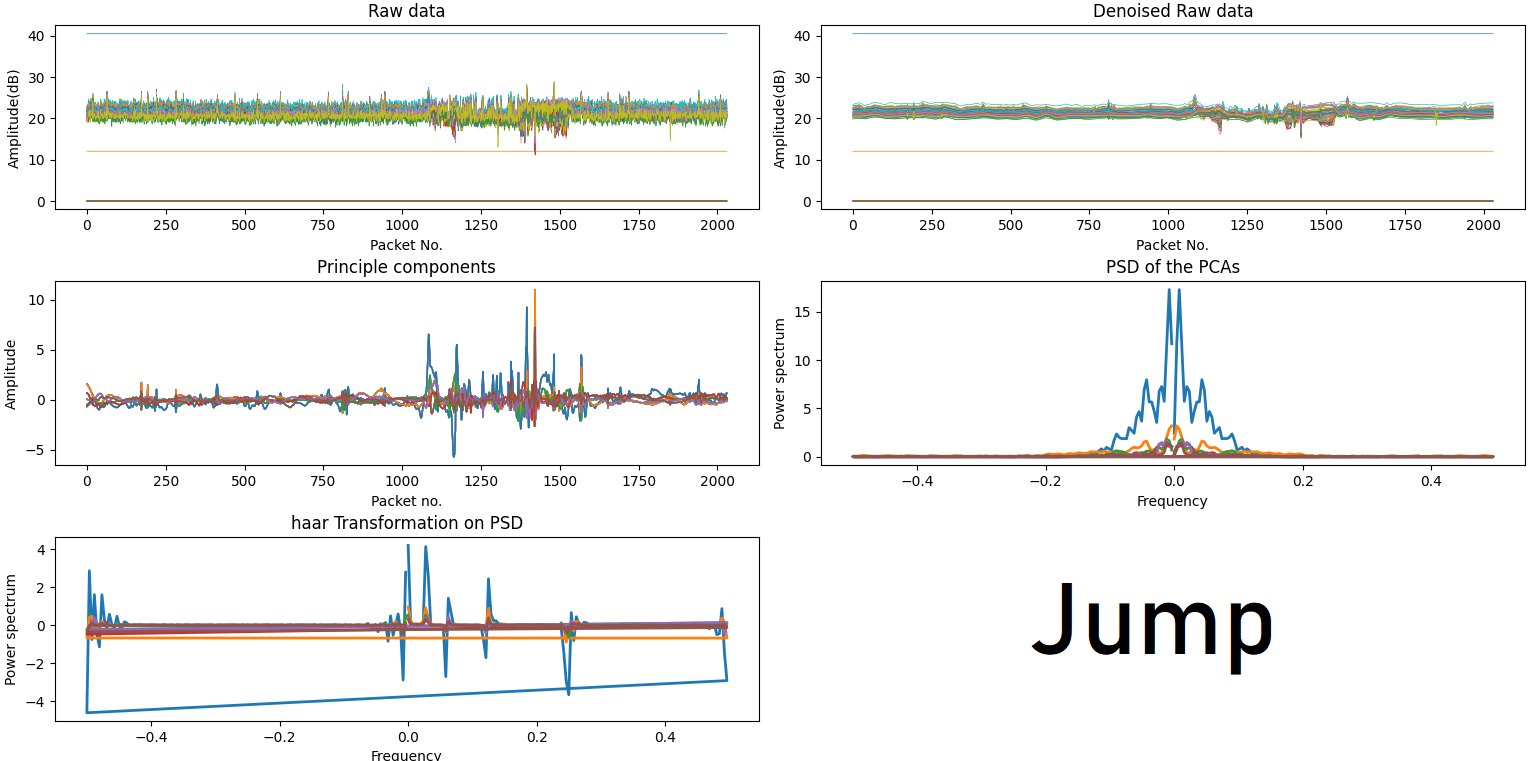

The file beside this chart, header and first rows:
type, role, mac, rssi, rate, sig_mode, mcs, bandwidth, smoothing, not_sounding, aggregation, stbc, fec_coding, sgi, noise_floor, ampdu_cnt, channel, secondary_channel, local_timestamp, ant, sig_len, rx_state, real_time_set, real_timestamp
CSI_DATA, AP, 3C:61:05:12:7D:CC, -64, 11, 0, 0, 0, 0, 0, 0, 0, 0, 0, -94, 0, 8, 1, 5659469, 0, 37, 0, 0, 5.981
CSI_DATA, AP, 3C:61:05:12:7D:CC, -64, 11, 0, 0, 0, 0, 0, 0, 0, 0, 0, -94, 0, 8, 1, 5662970, 0, 37, 0, 0, 6.117
CSI_DATA, AP, 3C:61:05:12:7D:CC, -69, 11, 1, 3, 1, 1, 1, 1, 0, 0, 0, -94, 1, 8, 1, 5735212, 0, 84, 0, 0, 6.562
CSI_DATA, AP, 3C:61:05:12:7D:CC, -69, 11, 1, 3, 1, 1, 1, 1, 0, 0, 0, -94, 1, 8, 1, 5740777, 0, 84, 0, 0, 6.811
CSI_DATA, AP, 3C:61:05:12:7D:CC, -68, 11, 1, 3, 1, 1, 1, 1, 0, 0, 0, -94, 1, 8, 1, 5746539, 0, 84, 0, 0, 6.117
CSI_DATA, AP, 3C:61:05:12:7D:CC, -68, 11, 1, 3, 1, 1, 1, 1, 0, 0, 0, -94, 1, 8, 1, 5752837, 0, 84, 0, 0, 6.149
CSI_DATA, AP, 3C:61:05:12:7D:CC, -68, 11, 1, 3, 1, 1, 1, 1, 0, 0, 0, -94, 1, 8, 1, 5757547, 0, 84, 0, 0, 6.183
CSI_DATA, AP, 3C:61:05:12:7D:CC, -68, 11, 1, 3, 1, 1, 1, 1, 0, 0, 0, -94, 1, 8, 1, 5762617, 0, 84, 0, 0, 6.216
CSI_DATA, AP, 3C:61:05:12:7D:CC, -68, 11, 1, 3, 1, 1, 1, 1, 0, 0, 0, -94, 1, 8, 1, 5768506, 0, 84, 0, 0, 6.257
CSI_DATA, AP, 3C:61:05:12:7D:CC, -68, 11, 1, 3, 1, 1, 1, 1, 0, 0, 0, -94, 1, 8, 1, 5773683, 0, 84, 0, 0, 6.302
CSI_DATA, AP, 3C:61:05:12:7D:CC, -69, 11, 1, 3, 1, 1, 1, 1, 0, 0, 0, -94, 1, 8, 1, 5779491, 0, 84, 0, 0, 6.341
CSI_DATA, AP, 3C:61:05:12:7D:CC, -69, 11, 1, 3, 1, 1, 1, 1, 0, 0, 0, -94, 1, 8, 1, 5784570, 0, 84, 0, 0, 6.384
CSI_DATA, AP, 3C:61:05:12:7D:CC, -68, 11, 1, 3, 1, 1, 1, 1, 0, 0, 0, -94, 1, 8, 1, 5802362, 0, 84, 0, 0, 6.426
CSI_DATA, AP, 3C:61:05:12:7D:CC, -67, 11, 1, 2, 1, 1, 1, 0, 0, 0, 0, -94, 0, 8, 1, 5831010, 0, 84, 0, 0, 6.465
CSI_DATA, AP, 3C:61:05:12:7D:CC, -71, 11, 1, 4, 1, 1, 1, 0, 0, 0, 0, -94, 0, 8, 1, 6180469, 0, 84, 0, 0, 6.504
CSI_DATA, AP, 3C:61:05:12:7D:CC, -69, 11, 1, 4, 1, 1, 1, 0, 0, 0, 0, -94, 0, 8, 1, 6180804, 0, 84, 0, 0, 6.545
CSI_DATA, AP, 3C:61:05:12:7D:CC, -69, 11, 1, 4, 1, 1, 1, 0, 0, 0, 0, -94, 0, 8, 1, 6181013, 0, 84, 0, 0, 6.586
CSI_DATA, AP, 3C:61:05:12:7D:CC, -69, 11, 1, 4, 1, 1, 1, 0, 0, 0, 0, -94, 0, 8, 1, 6181330, 0, 84, 0, 0, 6.628
CSI_DATA, AP, 3C:61:05:12:7D:CC, -69, 11, 1, 4, 1, 1, 1, 0, 0, 0, 0, -94, 0, 8, 1, 6181647, 0, 84, 0, 0, 6.665
CSI_DATA, AP, 3C:61:05:12:7D:CC, -69, 11, 1, 4, 1, 1, 1, 0, 0, 0, 0, -94, 0, 8, 1, 6182027, 0, 84, 0, 0, 6.709
CSI_DATA, AP, 3C:61:05:12:7D:CC, -71, 11, 1, 4, 1, 1, 1, 0, 0, 0, 0, -94, 0, 8, 1, 6182344, 0, 84, 0, 0, 6.751
CSI_DATA, AP, 3C:61:05:12:7D:CC, -69, 11, 1, 4, 1, 1, 1, 0, 0, 0, 0, -94, 0, 8, 1, 6182652, 0, 84, 0, 0, 6.788
CSI_DATA, AP, 3C:61:05:12:7D:CC, -68, 11, 1, 4, 1, 1, 1, 0, 0, 0, 0, -94, 0, 8, 1, 6183178, 0, 84, 0, 0, 6.827
CSI_DATA, AP, 3C:61:05:12:7D:CC, -69, 11, 1, 4, 1, 1, 1, 0, 0, 0, 0, -94, 0, 8, 1, 6545731, 0, 84, 0, 0, 6.866
CSI_DATA, AP, 3C:61:05:12:7D:CC, -71, 11, 1, 4, 1, 1, 1, 0, 0, 0, 0, -94, 0, 8, 1, 6546212, 0, 84, 0, 0, 6.907
CSI_DATA, AP, 3C:61:05:12:7D:CC, -69, 11, 1, 4, 1, 1, 1, 0, 0, 0, 0, -94, 0, 8, 1, 6546745, 0, 84, 0, 0, 6.945
CSI_DATA, AP, 3C:61:05:12:7D:CC, -69, 11, 1, 4, 1, 1, 1, 0, 0, 0, 0, -94, 0, 8, 1, 6548070, 0, 84, 0, 0, 6.984
CSI_DATA, AP, 3C:61:05:12:7D:CC, -69, 11, 1, 4, 1, 1, 1, 0, 0, 0, 0, -94, 0, 8, 1, 6548305, 0, 84, 0, 0, 7.217
CSI_DATA, AP, 3C:61:05:12:7D:CC, -69, 11, 1, 4, 1, 1, 1, 0, 0, 0, 0, -94, 0, 8, 1, 6548603, 0, 84, 0, 0, 7.576
CSI_DATA, AP, 3C:61:05:12:7D:CC, -69, 11, 1, 4, 1, 1, 1, 0, 0, 0, 0, -94, 0, 8, 1, 6548838, 0, 84, 0, 0, 7.984
CSI_DATA, AP, 3C:61:05:12:7D:CC, -69, 11, 1, 4, 1, 1, 1, 0, 0, 0, 0, -94, 0, 8, 1, 6549651, 0, 84, 0, 0, 7.136
CSI_DATA, AP, 3C:61:05:12:7D:CC, -67, 11, 1, 2, 1, 1, 1, 0, 0, 0, 0, -94, 0, 8, 1, 6587733, 0, 84, 0, 0, 7.174
CSI_DATA, AP, 3C:61:05:12:7D:CC, -69, 11, 1, 3, 1, 1, 1, 0, 0, 0, 0, -94, 0, 8, 1, 6854846, 0, 84, 0, 0, 7.213
CSI_DATA, AP, 3C:61:05:12:7D:CC, -69, 11, 1, 3, 1, 1, 1, 0, 0, 0, 0, -94, 0, 8, 1, 6894903, 0, 84, 0, 0, 7.253
CSI_DATA, AP, 3C:61:05:12:7D:CC, -69, 11, 1, 3, 1, 1, 1, 0, 0, 0, 0, -94, 0, 8, 1, 6895189, 0, 84, 0, 0, 7.292
CSI_DATA, AP, 3C:61:05:12:7D:CC, -69, 11, 1, 3, 1, 1, 1, 0, 0, 0, 0, -94, 0, 8, 1, 6895583, 0, 84, 0, 0, 7.325
CSI_DATA, AP, 3C:61:05:12:7D:CC, -69, 11, 1, 3, 1, 1, 1, 0, 0, 0, 0, -94, 0, 8, 1, 6895797, 0, 84, 0, 0, 7.363
CSI_DATA, AP, 3C:61:05:12:7D:CC, -71, 11, 1, 3, 1, 1, 1, 0, 0, 0, 0, -94, 0, 8, 1, 6896047, 0, 84, 0, 0, 7.407
CSI_DATA, AP, 3C:61:05:12:7D:CC, -69, 11, 1, 3, 1, 1, 1, 0, 0, 0, 0, -94, 0, 8, 1, 6896378, 0, 84, 0, 0, 7.444
CSI_DATA, AP, 3C:61:05:12:7D:CC, -69, 11, 1, 3, 1, 1, 1, 0, 0, 0, 0, -94, 0, 8, 1, 6896637, 0, 84, 0, 0, 7.487
CSI_DATA, AP, 3C:61:05:12:7D:CC, -69, 11, 1, 3, 1, 1, 1, 0, 0, 0, 0, -94, 0, 8, 1, 7205008, 0, 84, 0, 0, 7.53
CSI_DATA, AP, 3C:61:05:12:7D:CC, -71, 11, 1, 3, 1, 1, 1, 0, 0, 0, 0, -94, 0, 8, 1, 7205249, 0, 84, 0, 0, 7.566
CSI_DATA, AP, 3C:61:05:12:7D:CC, -69, 11, 1, 3, 1, 1, 1, 0, 0, 0, 0, -94, 0, 8, 1, 7205580, 0, 84, 0, 0, 7.604
CSI_DATA, AP, 3C:61:05:12:7D:CC, -71, 11, 1, 3, 1, 1, 1, 0, 0, 0, 0, -94, 0, 8, 1, 7205902, 0, 84, 0, 0, 7.648
CSI_DATA, AP, 3C:61:05:12:7D:CC, -69, 11, 1, 3, 1, 1, 1, 0, 0, 0, 0, -94, 0, 8, 1, 7206161, 0, 84, 0, 0, 7.689
CSI_DATA, AP, 3C:61:05:12:7D:CC, -69, 11, 1, 3, 1, 1, 1, 0, 0, 0, 0, -94, 0, 8, 1, 7206402, 0, 84, 0, 0, 7.732
CSI_DATA, AP, 3C:61:05:12:7D:CC, -69, 11, 1, 3, 1, 1, 1, 0, 0, 0, 0, -94, 0, 8, 1, 7206652, 0, 84, 0, 0, 7.77
CSI_DATA, AP, 3C:61:05:12:7D:CC, -69, 11, 1, 3, 1, 1, 1, 0, 0, 0, 0, -94, 0, 8, 1, 7206938, 0, 84, 0, 0, 7.815
CSI_DATA, AP, 3C:61:05:12:7D:CC, -67, 11, 1, 2, 1, 1, 1, 0, 0, 0, 0, -94, 0, 8, 1, 7209223, 0, 84, 0, 0, 7.853
CSI_DATA, AP, 3C:61:05:12:7D:CC, -72, 11, 1, 3, 1, 1, 1, 0, 0, 0, 0, -94, 0, 8, 1, 7570805, 0, 84, 0, 0, 7.895
CSI_DATA, AP, 3C:61:05:12:7D:CC, -72, 11, 1, 3, 1, 1, 1, 0, 0, 0, 0, -94, 0, 8, 1, 7571019, 0, 84, 0, 0, 7.927
CSI_DATA, AP, 3C:61:05:12:7D:CC, -70, 11, 1, 3, 1, 1, 1, 0, 0, 0, 0, -94, 0, 8, 1, 7571224, 0, 84, 0, 0, 7.962
CSI_DATA, AP, 3C:61:05:12:7D:CC, -70, 11, 1, 3, 1, 1, 1, 0, 0, 0, 0, -94, 0, 8, 1, 7571666, 0, 84, 0, 0, 8.525
CSI_DATA, AP, 3C:61:05:12:7D:CC, -70, 11, 1, 3, 1, 1, 1, 0, 0, 0, 0, -94, 0, 8, 1, 7572267, 0, 84, 0, 0, 8.374
CSI_DATA, AP, 3C:61:05:12:7D:CC, -72, 11, 1, 3, 1, 1, 1, 0, 0, 0, 0, -94, 0, 8, 1, 7573264, 0, 84, 0, 0, 8.752
CSI_DATA, AP, 3C:61:05:12:7D:CC, -69, 11, 1, 3, 1, 1, 1, 0, 0, 0, 0, -94, 0, 8, 1, 7573487, 0, 84, 0, 0, 8.116
CSI_DATA, AP, 3C:61:05:12:7D:CC, -70, 11, 1, 3, 1, 1, 1, 0, 0, 0, 0, -94, 0, 8, 1, 7573728, 0, 84, 0, 0, 8.153
CSI_DATA, AP, 3C:61:05:12:7D:CC, -69, 11, 1, 3, 1, 1, 1, 0, 0, 0, 0, -94, 0, 8, 1, 7685733, 0, 84, 0, 0, 8.193
CSI_DATA, AP, 3C:61:05:12:7D:CC, -68, 11, 1, 2, 1, 1, 1, 0, 0, 0, 0, -94, 0, 8, 1, 7874833, 0, 84, 0, 0, 8.226
CSI_DATA, AP, 3C:61:05:12:7D:CC, -67, 11, 1, 2, 1, 1, 1, 0, 0, 0, 0, -94, 0, 8, 1, 7875112, 0, 84, 0, 0, 8.265
... 2,171 more rows
